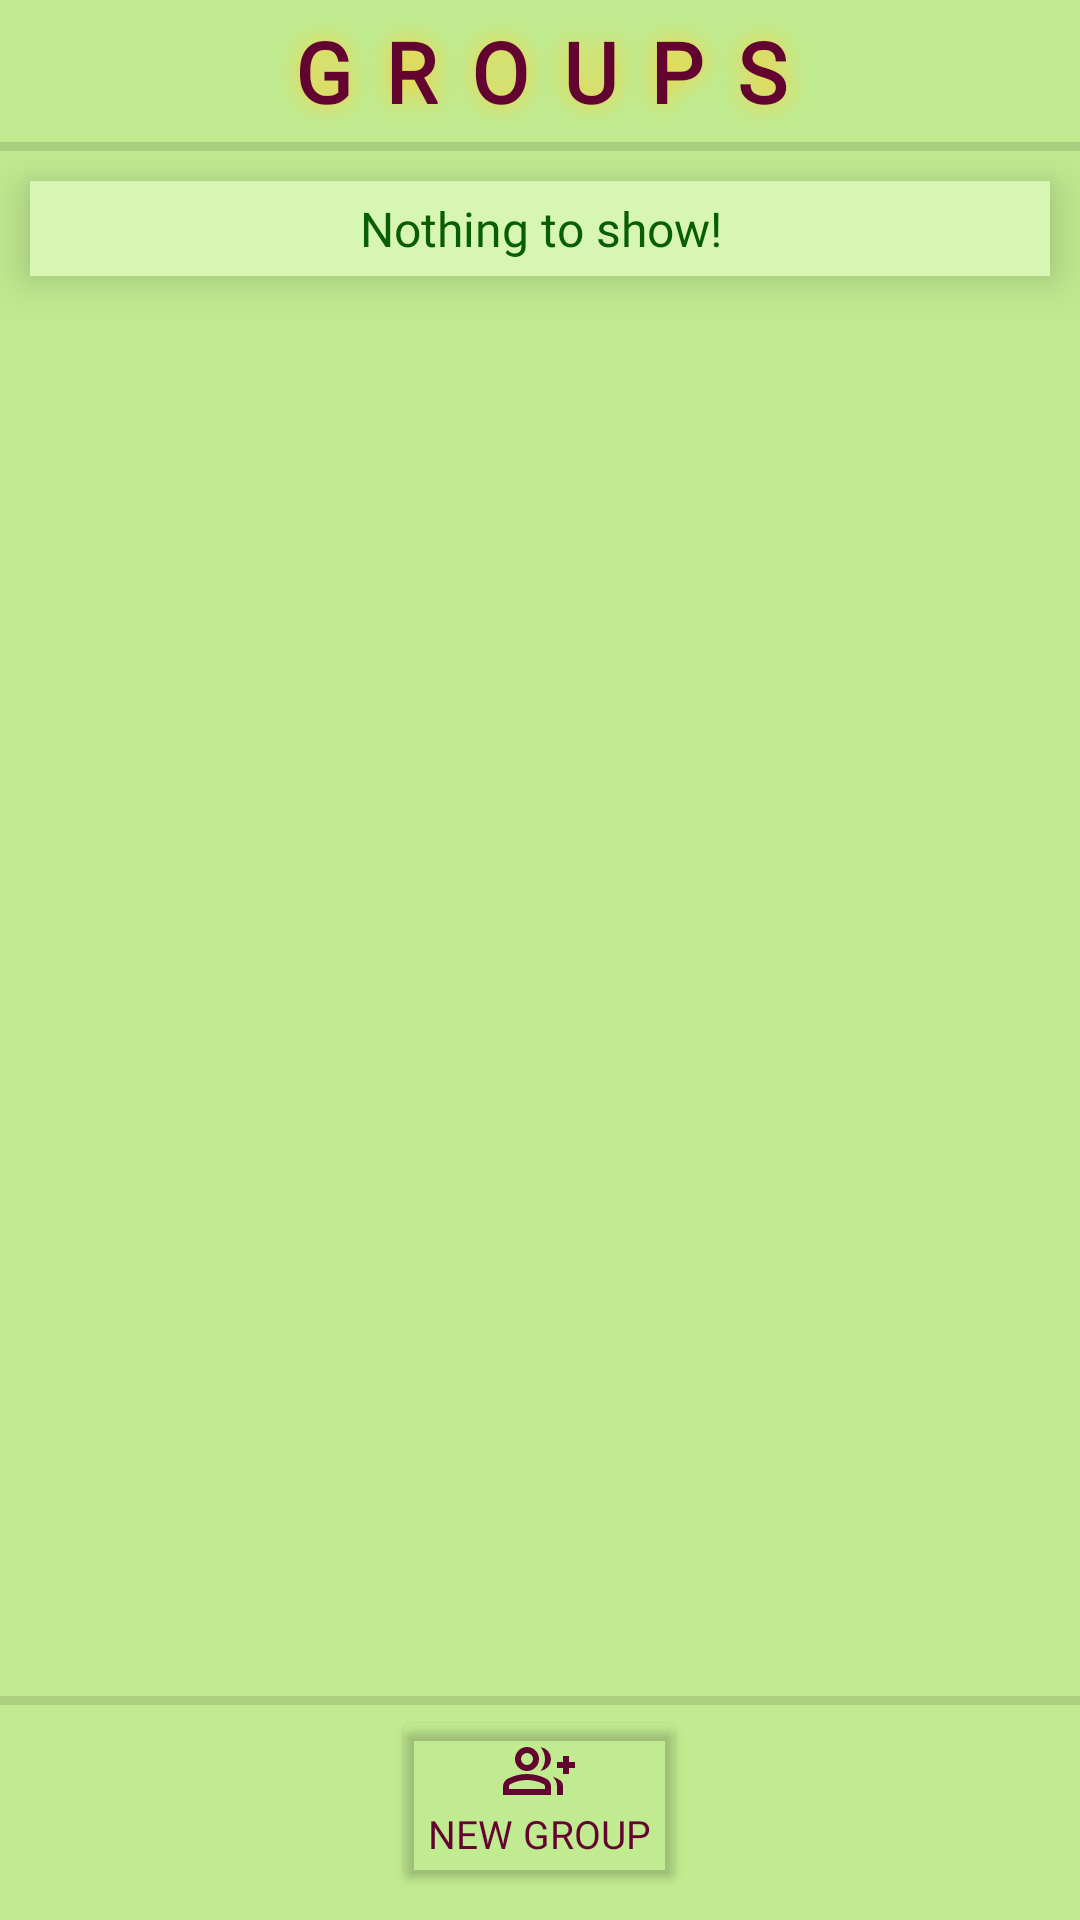

This screen was rendered from an Android layout file. Write that file and the resources it references.
<!-- AndroidManifest.xml: application theme Theme.Project_4_Event_Planner -->
<!-- res/layout/activity_view_groups.xml -->
<?xml version="1.0" encoding="utf-8"?>
<LinearLayout xmlns:android="http://schemas.android.com/apk/res/android"
    xmlns:app="http://schemas.android.com/apk/res-auto"
    xmlns:tools="http://schemas.android.com/tools"
    android:layout_width="match_parent"
    android:layout_height="match_parent"
    android:orientation="vertical"
    android:background="@color/layout_background"
    android:gravity="center_horizontal"
    tools:context=".Groups">

    <TextView
        style="@style/ScreenTitle"
        android:paddingVertical="5dp"
        android:text="Groups" />

    <View
        android:layout_width="match_parent"
        android:layout_height="3dp"
        android:background="?android:attr/listDivider" />

    <TextView
        android:id="@+id/noResultsGroups"
        android:layout_width="match_parent"
        android:layout_height="wrap_content"
        android:fontFamily="@font/lexend_medium"
        android:layout_margin="10dp"
        android:padding="5dp"
        android:background="@color/ui_field_background"
        android:textSize="16sp"
        android:textAlignment="center"
        android:elevation="10dp"
        android:textColor="@color/available_background"
        android:text="Nothing to show!"
        android:visibility="visible"/>

    <androidx.recyclerview.widget.RecyclerView
        android:id="@+id/displayGroupsRecycler"
        android:layout_width="match_parent"
        android:layout_height="0dp"
        android:layout_weight="1"/>

    <View
        android:layout_width="match_parent"
        android:layout_height="3dp"
        android:background="?android:attr/listDivider" />

    <Button
        android:id="@+id/buttonCreateGroup"
        android:layout_width="wrap_content"
        android:layout_height="wrap_content"
        android:layout_marginHorizontal="5dp"
        android:backgroundTint="@android:color/transparent"
        android:drawableTop="@drawable/create_group"
        android:drawableTint="@color/tyrian_purple"
        android:drawableTintMode="src_atop"
        android:fontFamily="@font/lexend_medium"
        android:text="New Group"
        android:textColor="@color/tyrian_purple"
        android:textSize="13sp" />

    <Space
        android:layout_width="match_parent"
        android:layout_height="10dp" />
</LinearLayout>
<!-- resources referenced by this layout -->
<resources>
  <color name="available_background">#095E04</color>
  <color name="layout_background">#C1EB91</color>
  <color name="tyrian_purple">#630330</color>
  <color name="ui_field_background">#D7F6B3</color>
  <!-- drawable create_group (drawable) -->
  <vector android:height="24dp" android:tint="#630336"
      android:viewportHeight="960" android:viewportWidth="960"
      android:width="24dp" xmlns:android="http://schemas.android.com/apk/res/android">
      <path android:fillColor="@android:color/white" android:pathData="M500,478Q529,446 544.5,405Q560,364 560,320Q560,276 544.5,235Q529,194 500,162Q500,162 500,162Q500,162 500,162Q560,170 600,215Q640,260 640,320Q640,380 600,425Q560,470 500,478Q500,478 500,478Q500,478 500,478ZM720,800L720,680Q720,644 704,611.5Q688,579 662,554Q713,572 756.5,600.5Q800,629 800,680L800,800L720,800ZM800,520L800,440L720,440L720,360L800,360L800,280L880,280L880,360L960,360L960,440L880,440L880,520L800,520ZM320,480Q254,480 207,433Q160,386 160,320Q160,254 207,207Q254,160 320,160Q386,160 433,207Q480,254 480,320Q480,386 433,433Q386,480 320,480ZM0,800L0,688Q0,654 17.5,625.5Q35,597 64,582Q126,551 190,535.5Q254,520 320,520Q386,520 450,535.5Q514,551 576,582Q605,597 622.5,625.5Q640,654 640,688L640,800L0,800ZM320,400Q353,400 376.5,376.5Q400,353 400,320Q400,287 376.5,263.5Q353,240 320,240Q287,240 263.5,263.5Q240,287 240,320Q240,353 263.5,376.5Q287,400 320,400ZM80,720L560,720L560,688Q560,677 554.5,668Q549,659 540,654Q486,627 431,613.5Q376,600 320,600Q264,600 209,613.5Q154,627 100,654Q91,659 85.5,668Q80,677 80,688L80,720ZM320,320Q320,320 320,320Q320,320 320,320Q320,320 320,320Q320,320 320,320Q320,320 320,320Q320,320 320,320Q320,320 320,320Q320,320 320,320ZM320,720L320,720Q320,720 320,720Q320,720 320,720Q320,720 320,720Q320,720 320,720Q320,720 320,720Q320,720 320,720Q320,720 320,720Q320,720 320,720L320,720L320,720Z"/>
  </vector>
  <style name="ScreenTitle">
          <item name="android:layout_width">match_parent</item>
          <item name="android:layout_height">wrap_content</item>
          <item name="android:letterSpacing">0.4</item>
          <item name="android:gravity">center</item>
          <item name="android:textAllCaps">true</item>
          <item name="android:textSize">28sp</item>
          <item name="android:textStyle">bold</item>
          <item name="android:shadowColor">@color/gold_shadow</item>
          <item name="android:shadowRadius">20</item>
          <item name="android:textColor">@color/tyrian_purple</item>
          <item name="android:fontFamily">@font/lexend_medium</item>
      </style>
  <style name="Theme.Project_4_Event_Planner" parent="Base.Theme.Project_4_Event_Planner" />
  <color name="gold_shadow">#FFCA28</color>
  <style name="Base.Theme.Project_4_Event_Planner" parent="Theme.Material3.DayNight.NoActionBar">
          
          
      </style>
</resources>
